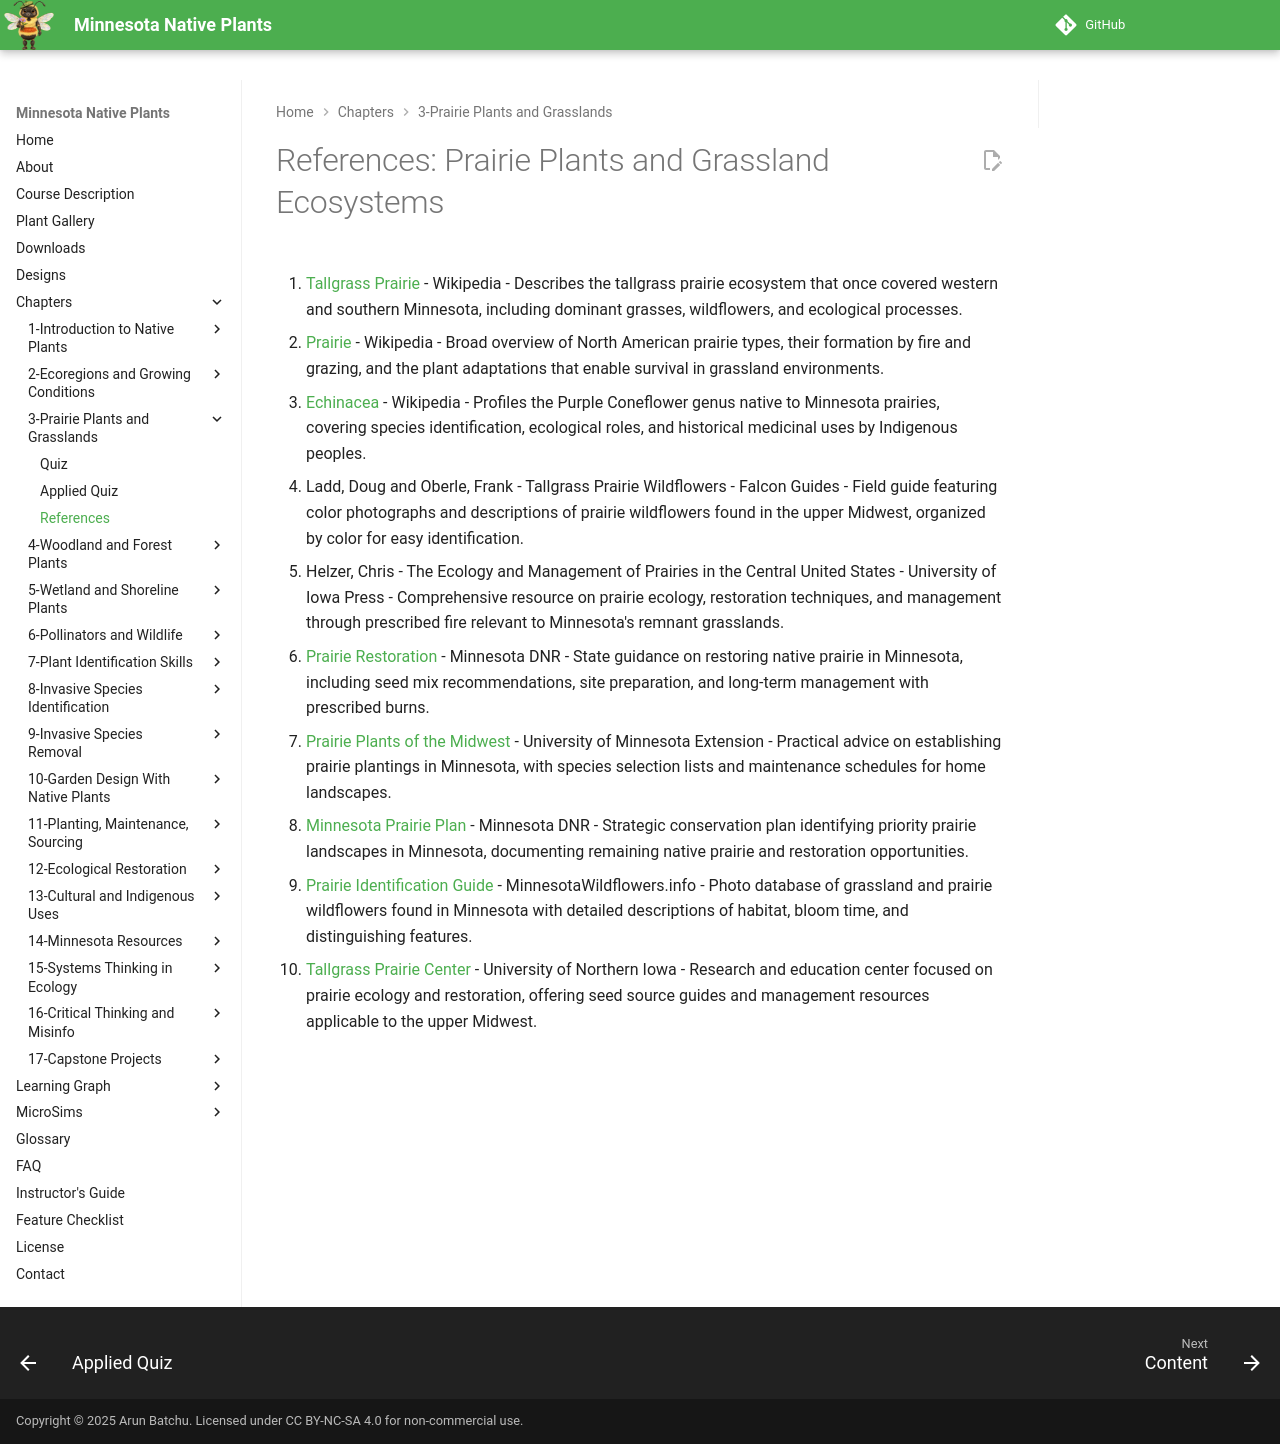

repository: arunbatchu/minnesota-native-plants · page: chapters/03-prairie-plants-grasslands/references/index.html · generator: mkdocs

# References: Prairie Plants and Grassland Ecosystems

1. [Tallgrass Prairie](https://en.wikipedia.org/wiki/Tallgrass_prairie) - Wikipedia - Describes the tallgrass prairie ecosystem that once covered western and southern Minnesota, including dominant grasses, wildflowers, and ecological processes.

2. [Prairie](https://en.wikipedia.org/wiki/Prairie) - Wikipedia - Broad overview of North American prairie types, their formation by fire and grazing, and the plant adaptations that enable survival in grassland environments.

3. [Echinacea](https://en.wikipedia.org/wiki/Echinacea) - Wikipedia - Profiles the Purple Coneflower genus native to Minnesota prairies, covering species identification, ecological roles, and historical medicinal uses by Indigenous peoples.

4. Ladd, Doug and Oberle, Frank - Tallgrass Prairie Wildflowers - Falcon Guides - Field guide featuring color photographs and descriptions of prairie wildflowers found in the upper Midwest, organized by color for easy identification.

5. Helzer, Chris - The Ecology and Management of Prairies in the Central United States - University of Iowa Press - Comprehensive resource on prairie ecology, restoration techniques, and management through prescribed fire relevant to Minnesota's remnant grasslands.

6. [Prairie Restoration](https://www.dnr.state.mn.us/prairierestoration/index.html) - Minnesota DNR - State guidance on restoring native prairie in Minnesota, including seed mix recommendations, site preparation, and long-term management with prescribed burns.

7. [Prairie Plants of the Midwest](https://extension.umn.edu/yard-and-garden-news/planting-prairie) - University of Minnesota Extension - Practical advice on establishing prairie plantings in Minnesota, with species selection lists and maintenance schedules for home landscapes.

8. [Minnesota Prairie Plan](https://www.dnr.state.mn.us/prairieplan/index.html) - Minnesota DNR - Strategic conservation plan identifying priority prairie landscapes in Minnesota, documenting remaining native prairie and restoration opportunities.

9. [Prairie Identification Guide](https://www.minnesotawildflowers.info/grassland) - MinnesotaWildflowers.info - Photo database of grassland and prairie wildflowers found in Minnesota with detailed descriptions of habitat, bloom time, and distinguishing features.

10. [Tallgrass Prairie Center](https://tallgrassprairiecenter.org/) - University of Northern Iowa - Research and education center focused on prairie ecology and restoration, offering seed source guides and management resources applicable to the upper Midwest.
